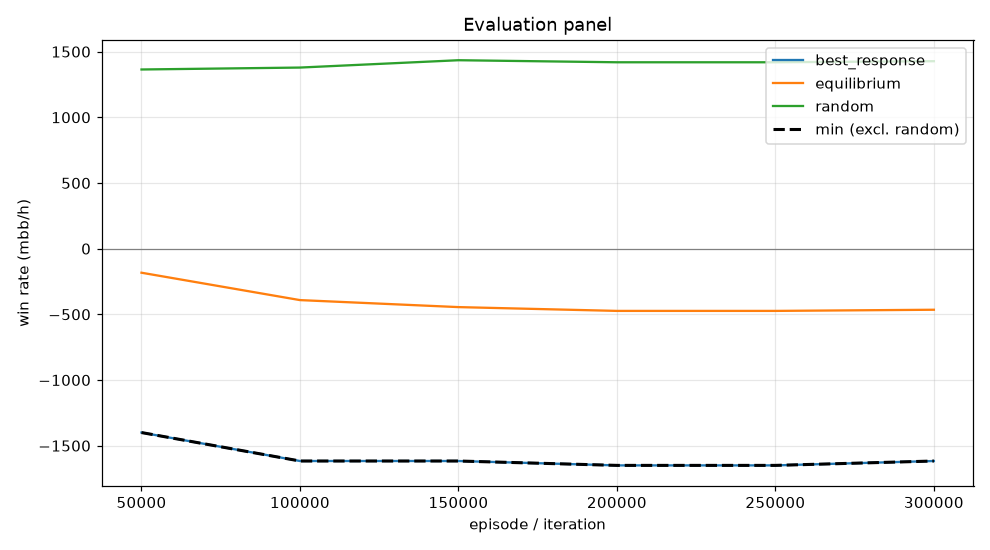

The file beside this chart, header and first rows:
episode, min, mean, best_response_mean, best_response_se, equilibrium_mean, equilibrium_se, random_mean, random_se, act_call, act_raise, act_fold, act_check
49999, -1400, -183.1, -1400, 0.0, -183.1, 0.0, 1364, 0.0, 0.1981, 0.6488, 0.0, 0.1531
99999, -1617, -391.6, -1617, 0.0, -391.6, 0.0, 1379, 0.0, 0.1593, 0.7097, 0.002998, 0.1279
149999, -1617, -444.9, -1617, 0.0, -444.9, 0.0, 1435, 0.0, 0.1359, 0.6634, 0.004763, 0.1959
199999, -1650, -473.8, -1650, 0.0, -473.8, 0.0, 1419, 0.0, 0.136, 0.6738, 0.004768, 0.1854
249999, -1650, -473.8, -1650, 0.0, -473.8, 0.0, 1419, 0.0, 0.136, 0.6738, 0.004768, 0.1854
299999, -1617, -465, -1617, 0.0, -465, 0.0, 1427, 0.0, 0.1444, 0.6824, 0.004783, 0.1684
